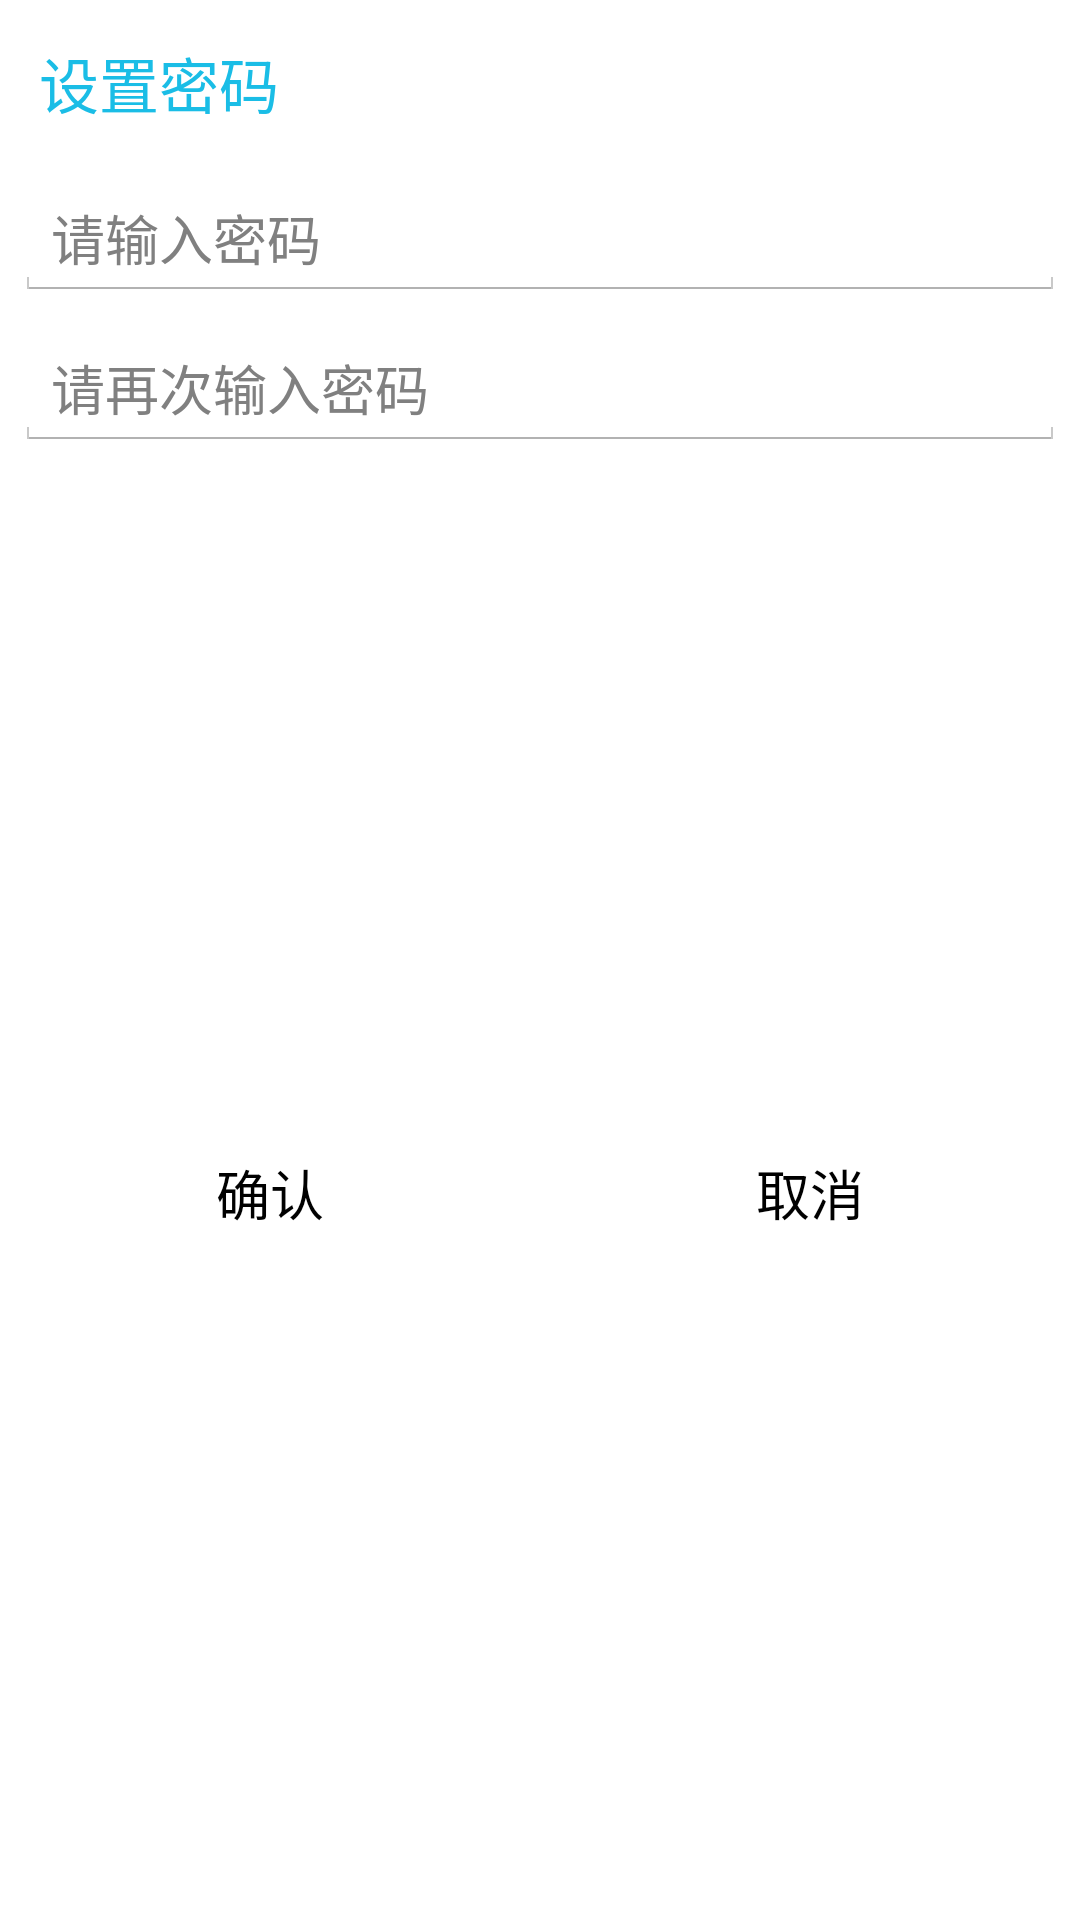

Layout XML and referenced resources for this Android screen:
<!-- AndroidManifest.xml: application theme AppTheme -->
<!-- res/layout/set_up_password_dialog.xml -->
<?xml version="1.0" encoding="utf-8"?>
<LinearLayout
    xmlns:android="http://schemas.android.com/apk/res/android"
    android:id="@+id/activity_set_up_password_dialog"
    android:layout_width="260dp"
    android:layout_height="220dp"
    android:minHeight="150dp"
    android:orientation="vertical"
    android:layout_gravity="center"
    android:background="#ffffffff">
    <TextView
        android:id="@+id/tv_setuppwd_title"
        android:layout_width="match_parent"
        android:layout_height="wrap_content"
        android:padding="8dp"
        android:layout_margin="5dp"
        android:textColor="#1ABDE6"
        android:text="设置密码"
        android:textSize="20sp"/>
    <EditText
        android:id="@+id/et_firstpwd"
        android:layout_margin="5dp"
        android:layout_width="match_parent"
        android:layout_height="40dp"
        android:height="40dp"
        android:inputType="textPassword"
        android:hint="请输入密码"/>
    <EditText
        android:id="@+id/et_affirm_password"
        android:layout_margin="5dp"
        android:layout_width="match_parent"
        android:layout_height="40dp"
        android:height="40dp"
        android:inputType="textPassword"
        android:hint="请再次输入密码"/>
    <LinearLayout
        android:layout_width="match_parent"
        android:layout_height="match_parent"
        android:orientation="horizontal"
        android:gravity="center">
        <Button
            android:id="@+id/btn_ok"
            android:layout_width="0dp"
            android:layout_height="wrap_content"
            android:layout_weight="1"
            android:text="确认"
            android:background="@android:color/white"/>
        <Button
            android:id="@+id/btn_cancle"
            android:layout_width="0dp"
            android:layout_height="wrap_content"
            android:layout_weight="1"
            android:text="取消"
            android:background="@android:color/white"/>
    </LinearLayout>
</LinearLayout>
<!-- resources referenced by this layout -->
<resources>
  <style name="AppTheme" parent="android:Theme.Holo.Light.DarkActionBar">
          
      </style>
</resources>
